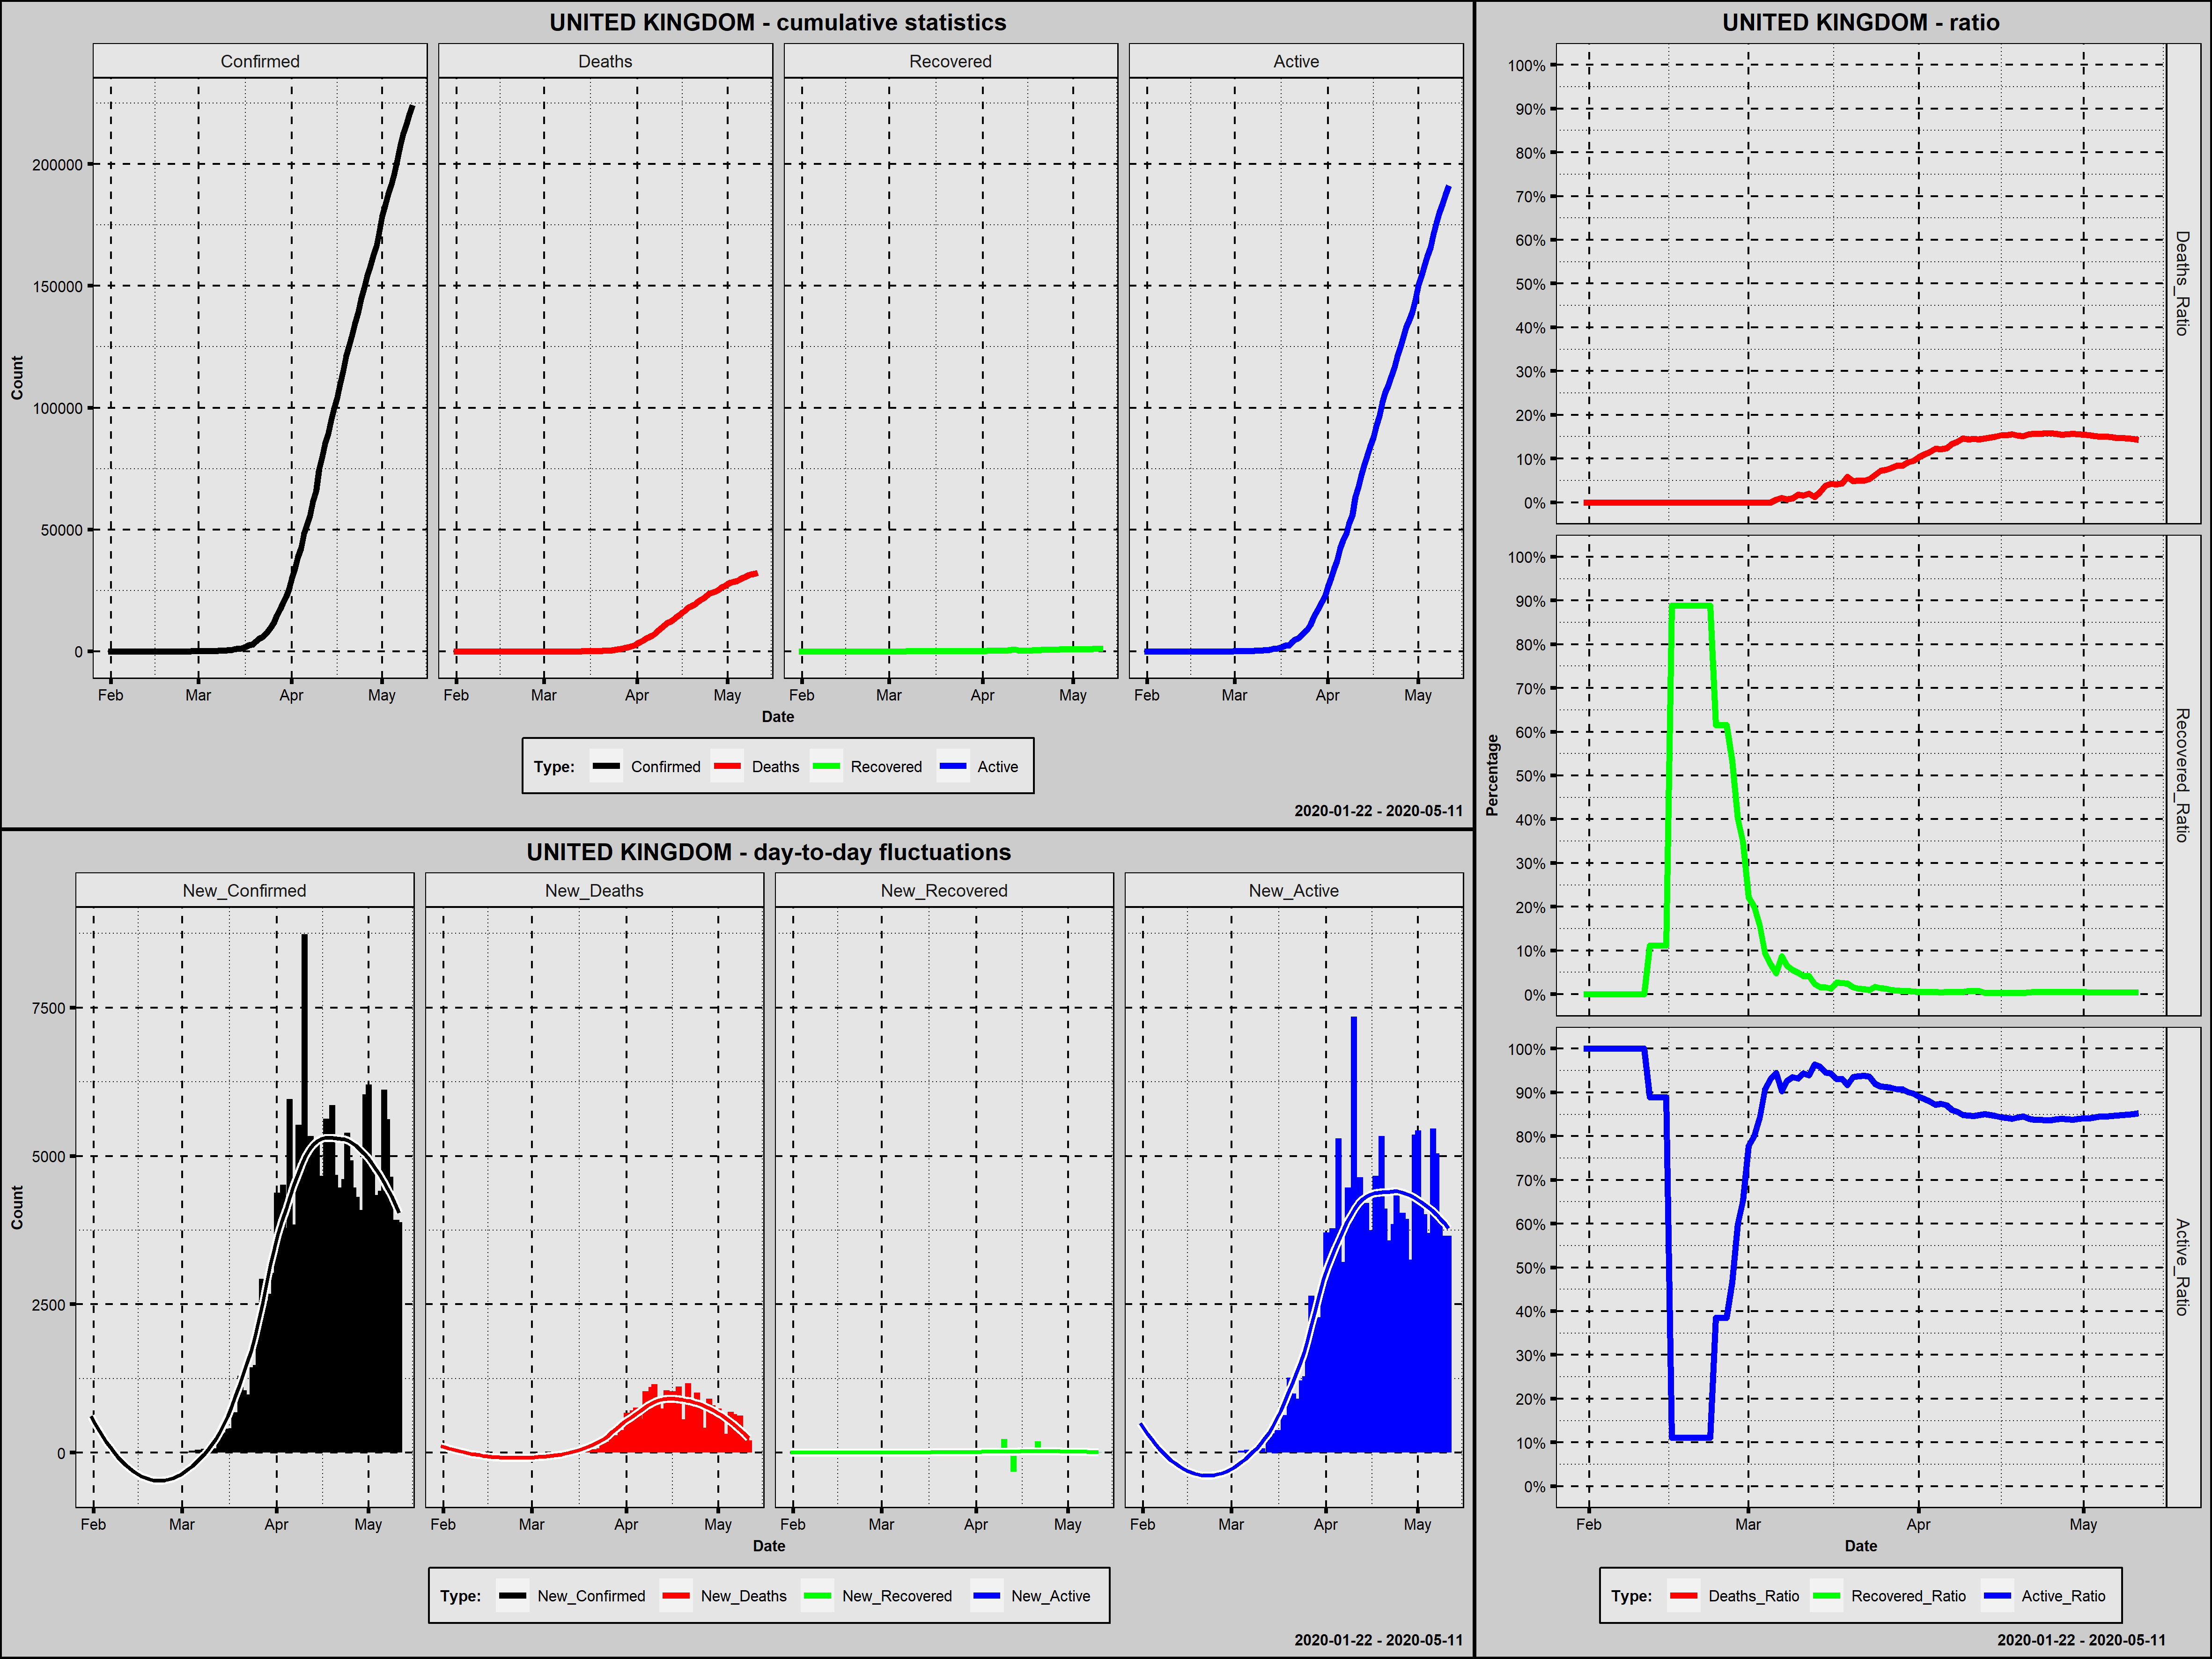

Source data for this figure (header and first rows):
Country; Date; Confirmed; New_Confirmed; Deaths; New_Deaths; Recovered; New_Recovered; Active; New_Active; Year; Month; Day; Week_Day; Deaths_Ratio; Recovered_Ratio; Active_Ratio; Day_Since_1st_Confirmed; Day_Since_100st_Confirmed
United Kingdom; 2020-01-31; 2; 2; 0; 0; 0; 0; 2; 2; 2020; January; 31; Friday; 0,0000; 0,0000; 1,0000; 1; 0
United Kingdom; 2020-02-01; 2; 0; 0; 0; 0; 0; 2; 0; 2020; February; 1; Saturday; 0,0000; 0,0000; 1,0000; 2; 0
United Kingdom; 2020-02-02; 2; 0; 0; 0; 0; 0; 2; 0; 2020; February; 2; Sunday; 0,0000; 0,0000; 1,0000; 3; 0
United Kingdom; 2020-02-03; 2; 0; 0; 0; 0; 0; 2; 0; 2020; February; 3; Monday; 0,0000; 0,0000; 1,0000; 4; 0
United Kingdom; 2020-02-04; 2; 0; 0; 0; 0; 0; 2; 0; 2020; February; 4; Tuesday; 0,0000; 0,0000; 1,0000; 5; 0
United Kingdom; 2020-02-05; 2; 0; 0; 0; 0; 0; 2; 0; 2020; February; 5; Wednesday; 0,0000; 0,0000; 1,0000; 6; 0
United Kingdom; 2020-02-06; 2; 0; 0; 0; 0; 0; 2; 0; 2020; February; 6; Thursday; 0,0000; 0,0000; 1,0000; 7; 0
United Kingdom; 2020-02-07; 3; 1; 0; 0; 0; 0; 3; 1; 2020; February; 7; Friday; 0,0000; 0,0000; 1,0000; 8; 0
United Kingdom; 2020-02-08; 3; 0; 0; 0; 0; 0; 3; 0; 2020; February; 8; Saturday; 0,0000; 0,0000; 1,0000; 9; 0
United Kingdom; 2020-02-09; 3; 0; 0; 0; 0; 0; 3; 0; 2020; February; 9; Sunday; 0,0000; 0,0000; 1,0000; 10; 0
United Kingdom; 2020-02-10; 8; 5; 0; 0; 0; 0; 8; 5; 2020; February; 10; Monday; 0,0000; 0,0000; 1,0000; 11; 0
United Kingdom; 2020-02-11; 8; 0; 0; 0; 0; 0; 8; 0; 2020; February; 11; Tuesday; 0,0000; 0,0000; 1,0000; 12; 0
United Kingdom; 2020-02-12; 9; 1; 0; 0; 1; 1; 8; 0; 2020; February; 12; Wednesday; 0,0000; 0,1111; 0,8889; 13; 0
United Kingdom; 2020-02-13; 9; 0; 0; 0; 1; 0; 8; 0; 2020; February; 13; Thursday; 0,0000; 0,1111; 0,8889; 14; 0
United Kingdom; 2020-02-14; 9; 0; 0; 0; 1; 0; 8; 0; 2020; February; 14; Friday; 0,0000; 0,1111; 0,8889; 15; 0
United Kingdom; 2020-02-15; 9; 0; 0; 0; 1; 0; 8; 0; 2020; February; 15; Saturday; 0,0000; 0,1111; 0,8889; 16; 0
United Kingdom; 2020-02-16; 9; 0; 0; 0; 8; 7; 1; -7; 2020; February; 16; Sunday; 0,0000; 0,8889; 0,1111; 17; 0
United Kingdom; 2020-02-17; 9; 0; 0; 0; 8; 0; 1; 0; 2020; February; 17; Monday; 0,0000; 0,8889; 0,1111; 18; 0
United Kingdom; 2020-02-18; 9; 0; 0; 0; 8; 0; 1; 0; 2020; February; 18; Tuesday; 0,0000; 0,8889; 0,1111; 19; 0
United Kingdom; 2020-02-19; 9; 0; 0; 0; 8; 0; 1; 0; 2020; February; 19; Wednesday; 0,0000; 0,8889; 0,1111; 20; 0
United Kingdom; 2020-02-20; 9; 0; 0; 0; 8; 0; 1; 0; 2020; February; 20; Thursday; 0,0000; 0,8889; 0,1111; 21; 0
United Kingdom; 2020-02-21; 9; 0; 0; 0; 8; 0; 1; 0; 2020; February; 21; Friday; 0,0000; 0,8889; 0,1111; 22; 0
United Kingdom; 2020-02-22; 9; 0; 0; 0; 8; 0; 1; 0; 2020; February; 22; Saturday; 0,0000; 0,8889; 0,1111; 23; 0
United Kingdom; 2020-02-23; 9; 0; 0; 0; 8; 0; 1; 0; 2020; February; 23; Sunday; 0,0000; 0,8889; 0,1111; 24; 0
United Kingdom; 2020-02-24; 13; 4; 0; 0; 8; 0; 5; 4; 2020; February; 24; Monday; 0,0000; 0,6154; 0,3846; 25; 0
United Kingdom; 2020-02-25; 13; 0; 0; 0; 8; 0; 5; 0; 2020; February; 25; Tuesday; 0,0000; 0,6154; 0,3846; 26; 0
United Kingdom; 2020-02-26; 13; 0; 0; 0; 8; 0; 5; 0; 2020; February; 26; Wednesday; 0,0000; 0,6154; 0,3846; 27; 0
United Kingdom; 2020-02-27; 15; 2; 0; 0; 8; 0; 7; 2; 2020; February; 27; Thursday; 0,0000; 0,5333; 0,4667; 28; 0
United Kingdom; 2020-02-28; 20; 5; 0; 0; 8; 0; 12; 5; 2020; February; 28; Friday; 0,0000; 0,4000; 0,6000; 29; 0
United Kingdom; 2020-02-29; 23; 3; 0; 0; 8; 0; 15; 3; 2020; February; 29; Saturday; 0,0000; 0,3478; 0,6522; 30; 0
United Kingdom; 2020-03-01; 36; 13; 0; 0; 8; 0; 28; 13; 2020; March; 1; Sunday; 0,0000; 0,2222; 0,7778; 31; 0
United Kingdom; 2020-03-02; 40; 4; 0; 0; 8; 0; 32; 4; 2020; March; 2; Monday; 0,0000; 0,2000; 0,8000; 32; 0
United Kingdom; 2020-03-03; 51; 11; 0; 0; 8; 0; 43; 11; 2020; March; 3; Tuesday; 0,0000; 0,1569; 0,8431; 33; 0
United Kingdom; 2020-03-04; 86; 35; 0; 0; 8; 0; 78; 35; 2020; March; 4; Wednesday; 0,0000; 0,0930; 0,9070; 34; 0
United Kingdom; 2020-03-05; 116; 30; 0; 0; 8; 0; 108; 30; 2020; March; 5; Thursday; 0,0000; 0,0690; 0,9310; 35; 1
United Kingdom; 2020-03-06; 164; 48; 1; 1; 8; 0; 155; 47; 2020; March; 6; Friday; 0,0061; 0,0488; 0,9451; 36; 2
United Kingdom; 2020-03-07; 207; 43; 2; 1; 18; 10; 187; 32; 2020; March; 7; Saturday; 0,0097; 0,0870; 0,9034; 37; 3
United Kingdom; 2020-03-08; 274; 67; 2; 0; 18; 0; 254; 67; 2020; March; 8; Sunday; 0,0073; 0,0657; 0,9270; 38; 4
United Kingdom; 2020-03-09; 322; 48; 3; 1; 18; 0; 301; 47; 2020; March; 9; Monday; 0,0093; 0,0559; 0,9348; 39; 5
United Kingdom; 2020-03-10; 384; 62; 7; 4; 19; 1; 358; 57; 2020; March; 10; Tuesday; 0,0182; 0,0495; 0,9323; 40; 6
United Kingdom; 2020-03-11; 459; 75; 7; 0; 19; 0; 433; 75; 2020; March; 11; Wednesday; 0,0153; 0,0414; 0,9434; 41; 7
United Kingdom; 2020-03-12; 459; 0; 9; 2; 19; 0; 431; -2; 2020; March; 12; Thursday; 0,0196; 0,0414; 0,9390; 42; 8
United Kingdom; 2020-03-13; 802; 343; 10; 1; 19; 0; 773; 342; 2020; March; 13; Friday; 0,0125; 0,0237; 0,9638; 43; 9
United Kingdom; 2020-03-14; 1144; 342; 28; 18; 19; 0; 1097; 324; 2020; March; 14; Saturday; 0,0245; 0,0166; 0,9589; 44; 10
United Kingdom; 2020-03-15; 1145; 1; 43; 15; 19; 0; 1083; -14; 2020; March; 15; Sunday; 0,0376; 0,0166; 0,9459; 45; 11
United Kingdom; 2020-03-16; 1551; 406; 66; 23; 21; 2; 1464; 381; 2020; March; 16; Monday; 0,0426; 0,0135; 0,9439; 46; 12
United Kingdom; 2020-03-17; 1960; 409; 82; 16; 53; 32; 1825; 361; 2020; March; 17; Tuesday; 0,0418; 0,0270; 0,9311; 47; 13
United Kingdom; 2020-03-18; 2642; 682; 116; 34; 67; 14; 2459; 634; 2020; March; 18; Wednesday; 0,0439; 0,0254; 0,9307; 48; 14
United Kingdom; 2020-03-19; 2716; 74; 159; 43; 67; 0; 2490; 31; 2020; March; 19; Thursday; 0,0585; 0,0247; 0,9168; 49; 15
United Kingdom; 2020-03-20; 4014; 1298; 195; 36; 67; 0; 3752; 1262; 2020; March; 20; Friday; 0,0486; 0,0167; 0,9347; 50; 16
United Kingdom; 2020-03-21; 5067; 1053; 251; 56; 67; 0; 4749; 997; 2020; March; 21; Saturday; 0,0495; 0,0132; 0,9372; 51; 17
United Kingdom; 2020-03-22; 5745; 678; 286; 35; 67; 0; 5392; 643; 2020; March; 22; Sunday; 0,0498; 0,0117; 0,9386; 52; 18
United Kingdom; 2020-03-23; 6726; 981; 360; 74; 67; 0; 6299; 907; 2020; March; 23; Monday; 0,0535; 0,0100; 0,9365; 53; 19
United Kingdom; 2020-03-24; 8164; 1438; 509; 149; 140; 73; 7515; 1216; 2020; March; 24; Tuesday; 0,0623; 0,0171; 0,9205; 54; 20
United Kingdom; 2020-03-25; 9640; 1476; 695; 186; 140; 0; 8805; 1290; 2020; March; 25; Wednesday; 0,0721; 0,0145; 0,9134; 55; 21
United Kingdom; 2020-03-26; 11812; 2172; 879; 184; 150; 10; 10783; 1978; 2020; March; 26; Thursday; 0,0744; 0,0127; 0,9129; 56; 22
United Kingdom; 2020-03-27; 14745; 2933; 1163; 284; 151; 1; 13431; 2648; 2020; March; 27; Friday; 0,0789; 0,0102; 0,9109; 57; 23
United Kingdom; 2020-03-28; 17312; 2567; 1457; 294; 151; 0; 15704; 2273; 2020; March; 28; Saturday; 0,0842; 0,0087; 0,9071; 58; 24
United Kingdom; 2020-03-29; 19780; 2468; 1672; 215; 151; 0; 17957; 2253; 2020; March; 29; Sunday; 0,0845; 0,0076; 0,9078; 59; 25
United Kingdom; 2020-03-30; 22453; 2673; 2046; 374; 171; 20; 20236; 2279; 2020; March; 30; Monday; 0,0911; 0,0076; 0,9013; 60; 26
... 42 more rows
